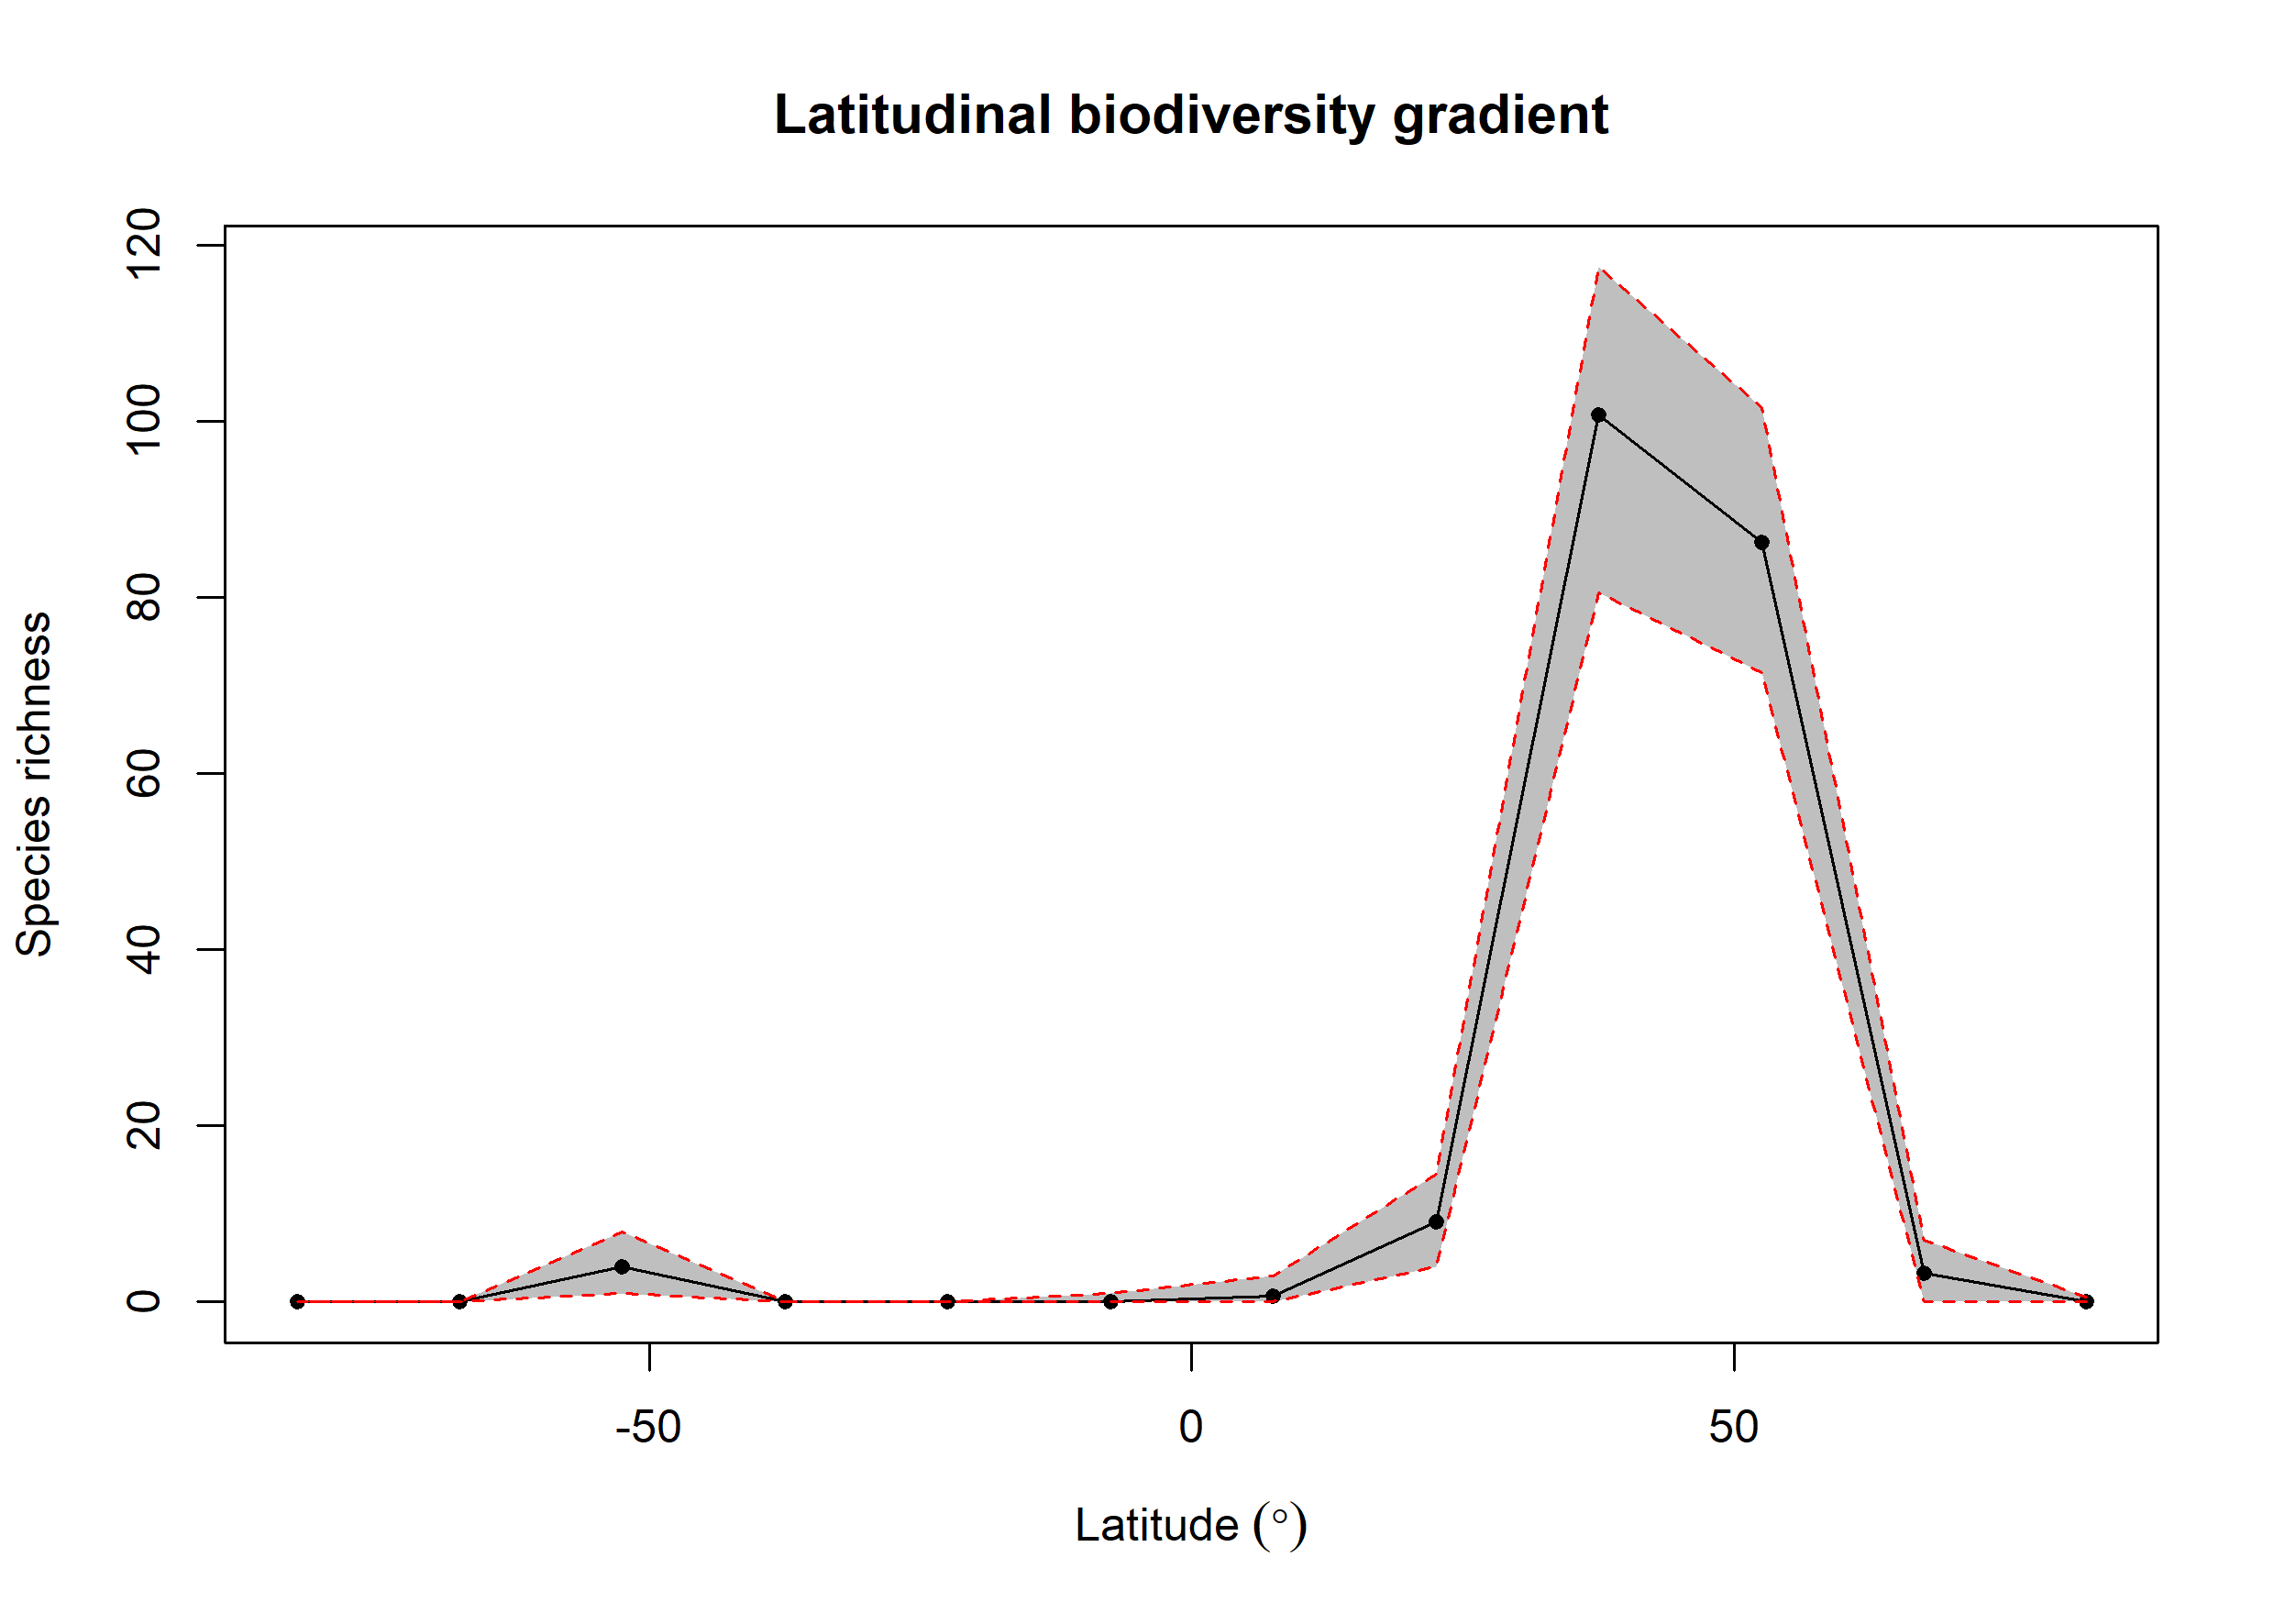

Data behind this chart, as committed beside it:
bin, max, min, mid, hemisphere, mean_richness, CI.Lower, CI.Upper
1, 90, 75, 82.5, N, 0.03, 0, 0.525
2, 75, 60, 67.5, N, 3.26, 0, 7
3, 60, 45, 52.5, N, 86.28, 71.47, 101.5
4, 45, 30, 37.5, N, 100.7, 80.47, 117.5
5, 30, 15, 22.5, N, 9.11, 4, 14.53
6, 15, 0, 7.5, N, 0.62, 0, 3
7, 0, -15, -7.5, S, 0.07, 0, 1
8, -15, -30, -22.5, S, 0, 0, 0
9, -30, -45, -37.5, S, 0, 0, 0
10, -45, -60, -52.5, S, 3.97, 1, 8
11, -60, -75, -67.5, S, 0, 0, 0
12, -75, -90, -82.5, S, 0.01, 0, 0
